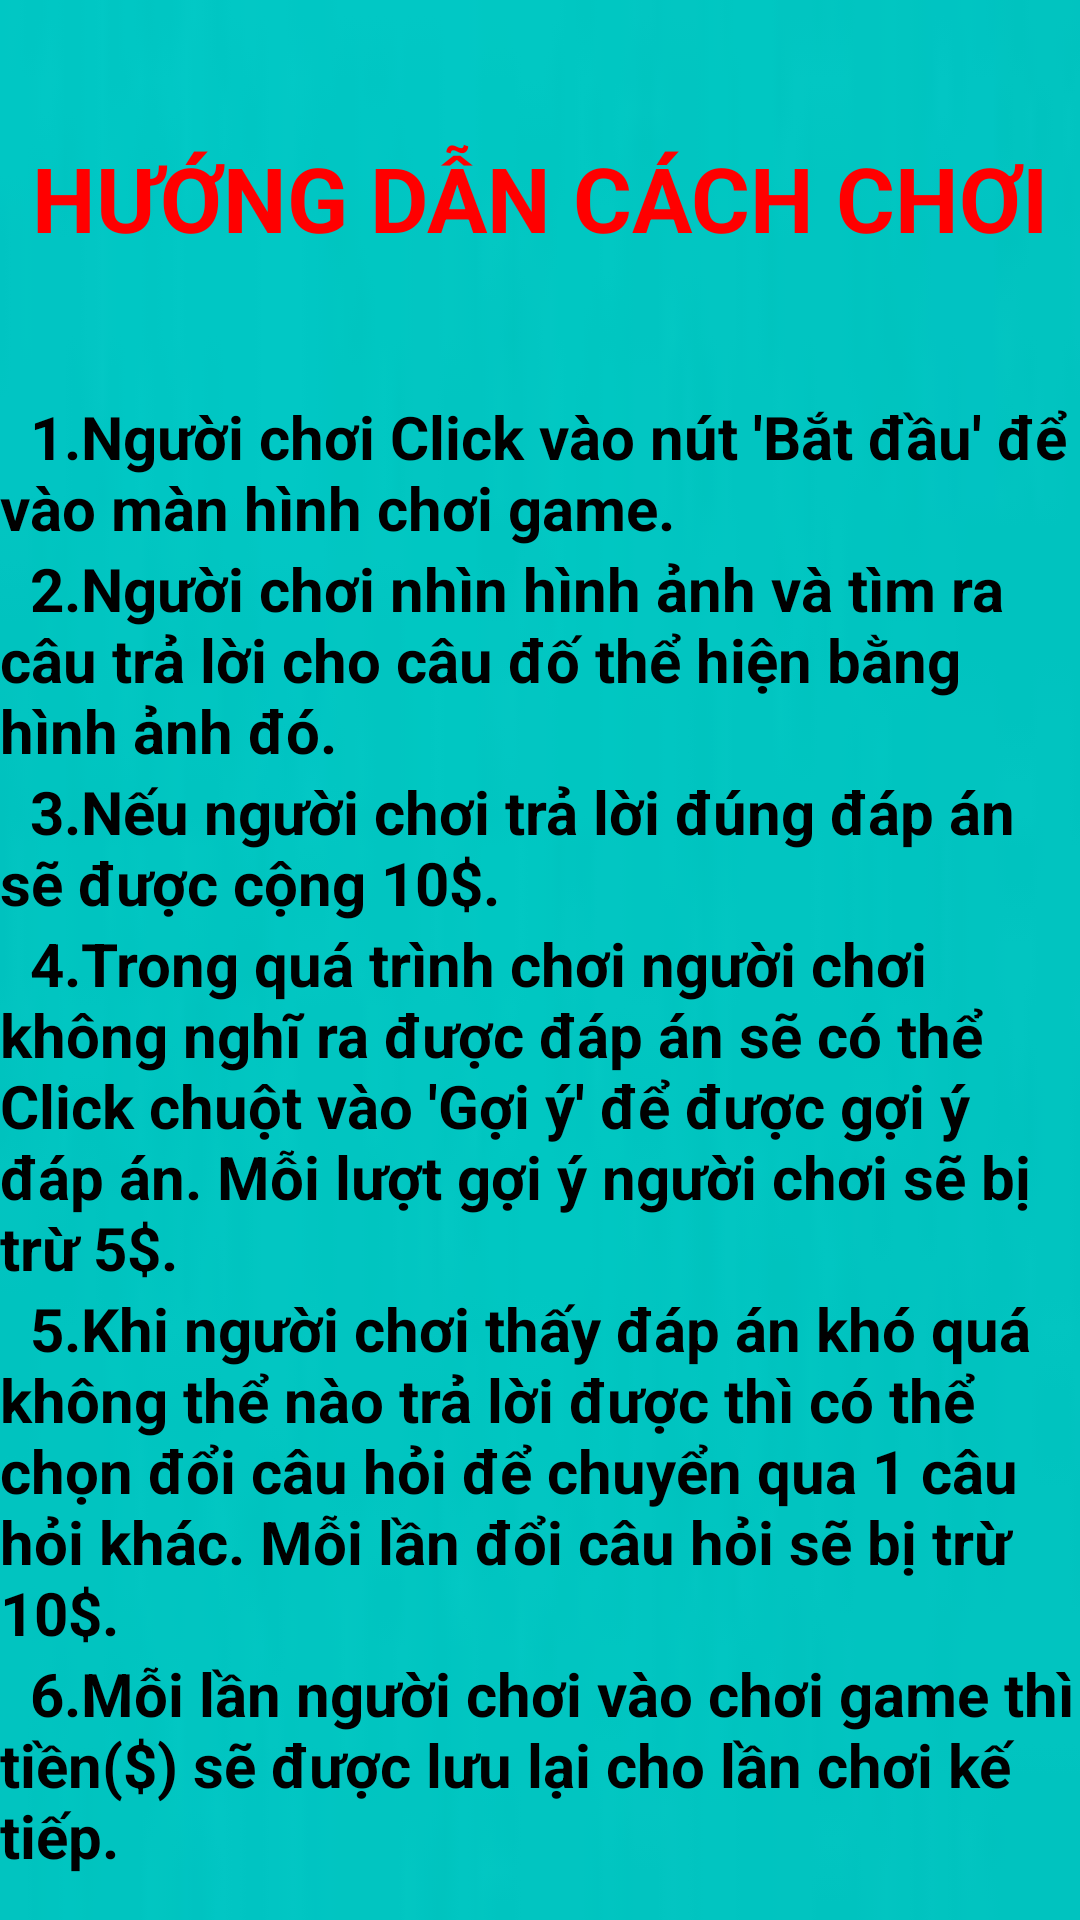

This screen was rendered from an Android layout file. Write that file and the resources it references.
<!-- AndroidManifest.xml: application theme AppTheme -->
<!-- res/layout/activity_huongdan.xml -->
<?xml version="1.0" encoding="utf-8"?>
<LinearLayout xmlns:android="http://schemas.android.com/apk/res/android"
    xmlns:app="http://schemas.android.com/apk/res-auto"
    android:layout_width="match_parent"
    android:layout_height="match_parent"
    android:background="@drawable/btn_xanh"
    android:orientation="vertical">

    <RelativeLayout
        android:layout_width="match_parent"
        android:layout_height="112dp"
        android:layout_margin="10dp"
        android:gravity="center|top">

        <TextView
            android:id="@+id/textView"
            android:layout_width="match_parent"
            android:layout_height="match_parent"
            android:gravity="center"
            android:text="Hướng dẫn cách chơi"
            android:textAllCaps="true"
            android:textColor="@color/Red"
            android:textSize="30sp"
            android:textStyle="bold" />
    </RelativeLayout>

    <TextView
        android:id="@+id/textView2"
        android:layout_width="match_parent"
        android:layout_height="wrap_content"
        android:text="  1.Người chơi Click vào nút 'Bắt đầu' để vào màn hình chơi game."
        android:textAllCaps="false"
        android:textColor="@color/black"
        android:textSize="20sp"
        android:textStyle="bold"/>

    <TextView
        android:id="@+id/textView3"
        android:layout_width="match_parent"
        android:layout_height="wrap_content"
        android:text="  2.Người chơi nhìn hình ảnh và tìm ra câu trả lời cho câu đố thể hiện bằng hình ảnh đó."
        android:textAllCaps="false"
        android:textColor="@color/black"
        android:textSize="20sp"
        android:textStyle="bold"/>

    <TextView
        android:id="@+id/textView4"
        android:layout_width="match_parent"
        android:layout_height="wrap_content"
        android:text="  3.Nếu người chơi trả lời đúng đáp án sẽ được cộng 10$."
        android:textAllCaps="false"
        android:textColor="@color/black"
        android:textSize="20sp"
        android:textStyle="bold"/>

    <TextView
        android:id="@+id/textView5"
        android:layout_width="match_parent"
        android:layout_height="wrap_content"
        android:text="  4.Trong quá trình chơi người chơi không nghĩ ra được đáp án sẽ có thể Click chuột vào 'Gợi ý' để được gợi ý đáp án. Mỗi lượt gợi ý người chơi sẽ bị trừ 5$."
        android:textAllCaps="false"
        android:textColor="@color/black"
        android:textSize="20sp"
        android:textStyle="bold"/>

    <TextView
        android:id="@+id/textView6"
        android:layout_width="match_parent"
        android:layout_height="wrap_content"
        android:text="  5.Khi người chơi thấy đáp án khó quá không thể nào trả lời được thì có thể chọn đổi câu hỏi để chuyển qua 1 câu hỏi khác. Mỗi lần đổi câu hỏi sẽ bị trừ 10$."
        android:textAllCaps="false"
        android:textColor="@color/black"
        android:textSize="20sp"
        android:textStyle="bold"/>

    <TextView
        android:id="@+id/textView7"
        android:layout_width="match_parent"
        android:layout_height="wrap_content"
        android:text="  6.Mỗi lần người chơi vào chơi game thì tiền($) sẽ được lưu lại cho lần chơi kế tiếp."
        android:textAllCaps="false"
        android:textColor="@color/black"
        android:textSize="20sp"
        android:textStyle="bold"/>

</LinearLayout>
<!-- resources referenced by this layout -->
<resources>
  <color name="Red">#FF0000</color>
  <color name="black">#FF000000</color>
  <!-- drawable btn_xanh: png bitmap (drawable, 5296 bytes) -->
  <style name="AppTheme" parent="Theme.AppCompat.Light.NoActionBar">
          
          <item name="colorPrimary"> @color/black</item>
          <item name="colorPrimaryDark">@color/black</item>
          <item name="colorAccent">@color/black</item>
          <item name="android:windowFullscreen">true</item>
      </style>
</resources>
